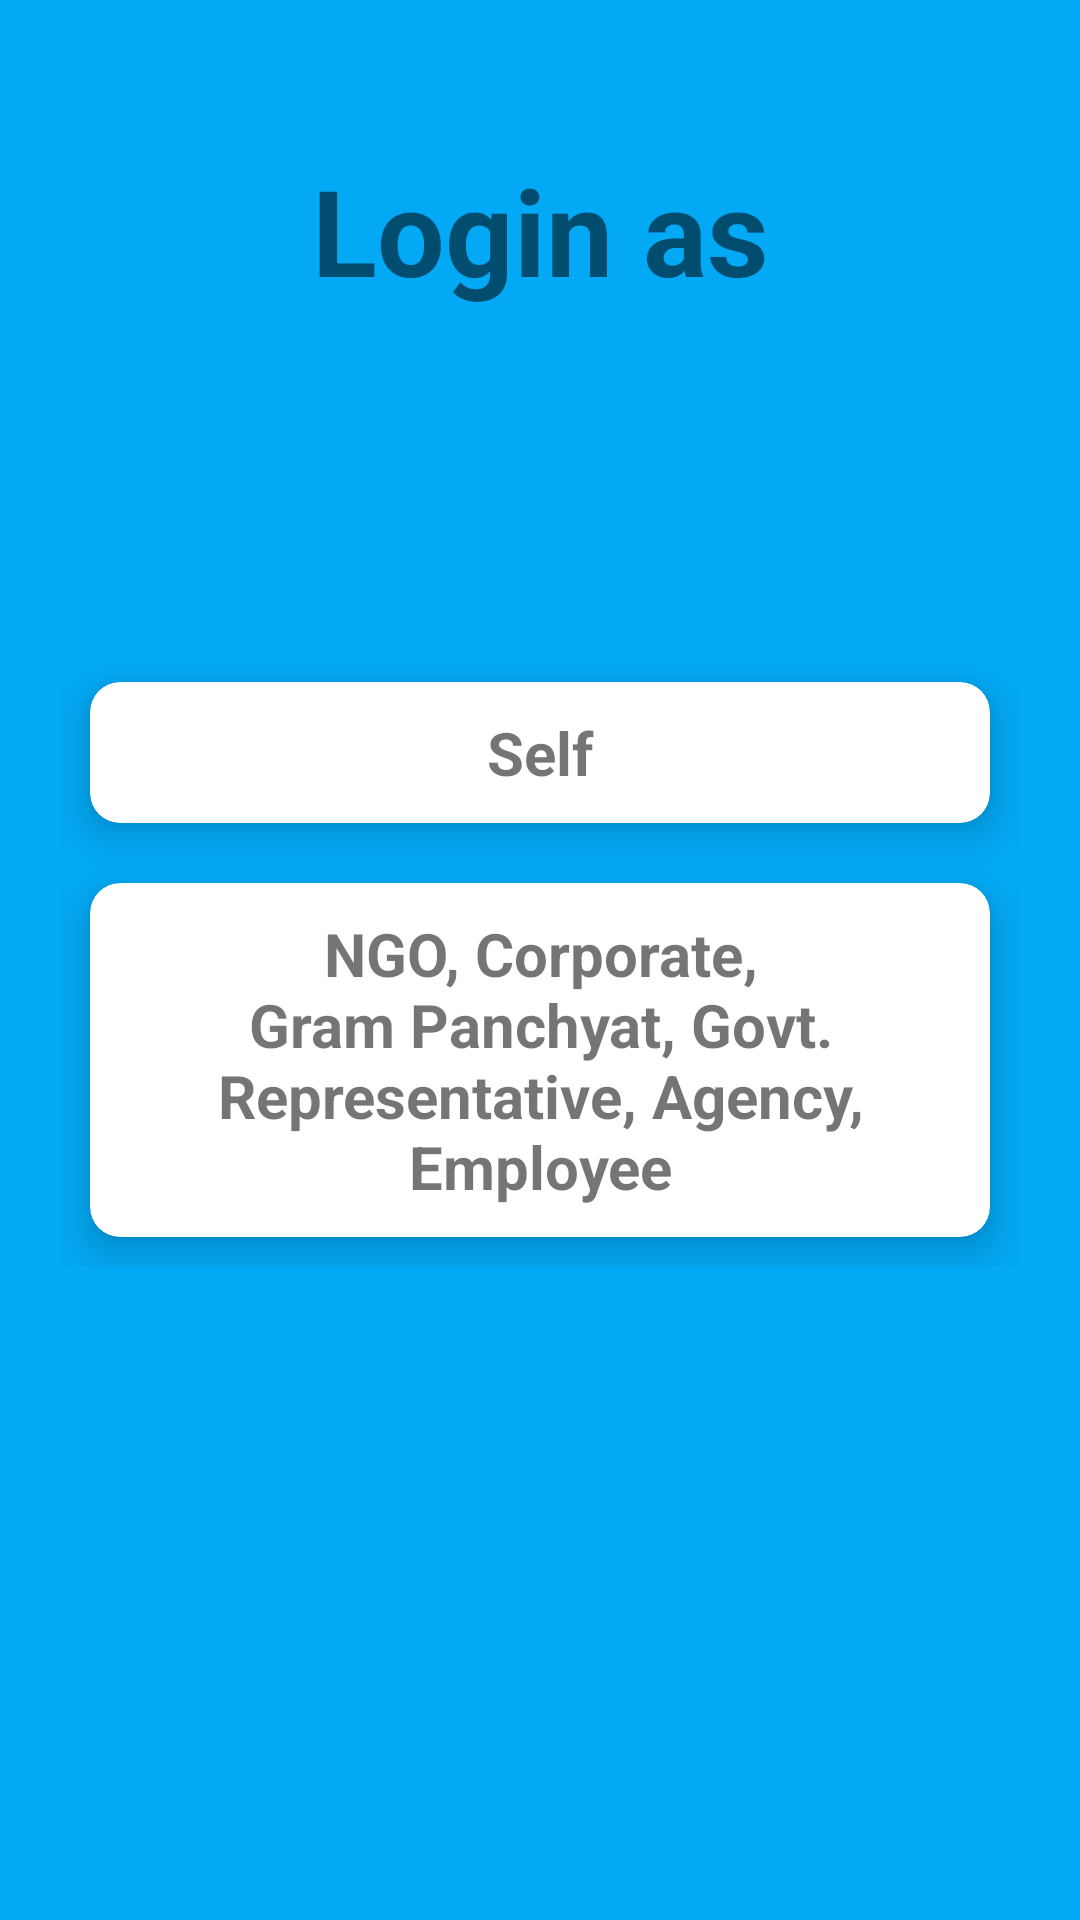

Reconstruct the res/layout file that produces this screen, plus the resources it refers to.
<!-- AndroidManifest.xml: application theme AppTheme -->
<!-- res/layout/fragment_choose_from.xml -->
<?xml version="1.0" encoding="utf-8"?>
<RelativeLayout xmlns:android="http://schemas.android.com/apk/res/android"
    xmlns:tools="http://schemas.android.com/tools"
    android:layout_width="match_parent"
    android:layout_height="match_parent"
    xmlns:app="http://schemas.android.com/apk/res-auto"
    tools:context=".Fragments.choose_from"
    android:background="@color/matreail_blue">

    <TextView
        android:layout_width="match_parent"
        android:layout_height="wrap_content"
        android:text="Login as"
        android:textSize="40sp"
        android:layout_centerHorizontal="true"
        android:textAlignment="center"
        android:layout_marginHorizontal="25dp"
        android:layout_marginTop="50dp"
        android:textStyle="bold" />

    <ScrollView
        android:layout_margin="20dp"
        android:layout_centerInParent="true"
        android:layout_width="match_parent"
        android:layout_height="wrap_content">

        <LinearLayout
            android:layout_width="match_parent"
            android:layout_height="wrap_content"
            android:orientation="vertical">

            <androidx.cardview.widget.CardView
                android:layout_margin="10dp"
                app:cardCornerRadius="10dp"
                app:cardElevation="8dp"
                android:layout_width="match_parent"
                android:layout_height="wrap_content">

                <TextView
                    android:id="@+id/self"
                    android:layout_marginHorizontal="10dp"
                    android:layout_marginVertical="10dp"
                    android:layout_width="match_parent"
                    android:layout_height="wrap_content"
                    android:text="Self"
                    android:textStyle="bold"
                    android:textSize="20sp"
                    android:textAlignment="center" />
            </androidx.cardview.widget.CardView>

            <androidx.cardview.widget.CardView
                android:layout_margin="10dp"
                app:cardCornerRadius="10dp"
                android:layout_width="match_parent"
                app:cardElevation="8dp"
                android:layout_height="wrap_content">

                <TextView
                    android:id="@+id/ngo"
                    android:layout_marginHorizontal="10dp"
                    android:layout_marginVertical="10dp"
                    android:layout_width="match_parent"
                    android:layout_height="wrap_content"
                    android:text="NGO, Corporate, Gram Panchyat, Govt. Representative, Agency, Employee"
                    android:textStyle="bold"
                    android:textSize="20sp"
                    android:textAlignment="center" />
            </androidx.cardview.widget.CardView>


        </LinearLayout>
    </ScrollView>

</RelativeLayout>
<!-- resources referenced by this layout -->
<resources>
  <color name="matreail_blue">#03A9F4</color>
  <style name="AppTheme" parent="Theme.MaterialComponents.Light.NoActionBar">
          
          <item name="colorPrimary">@color/colorPrimary</item>
          <item name="colorPrimaryDark">@color/matreail_blue</item>
          <item name="colorAccent">@color/colorAccent</item>
      </style>
  <color name="colorPrimary">#261075</color>
  <color name="colorAccent">#03DAC5</color>
</resources>
